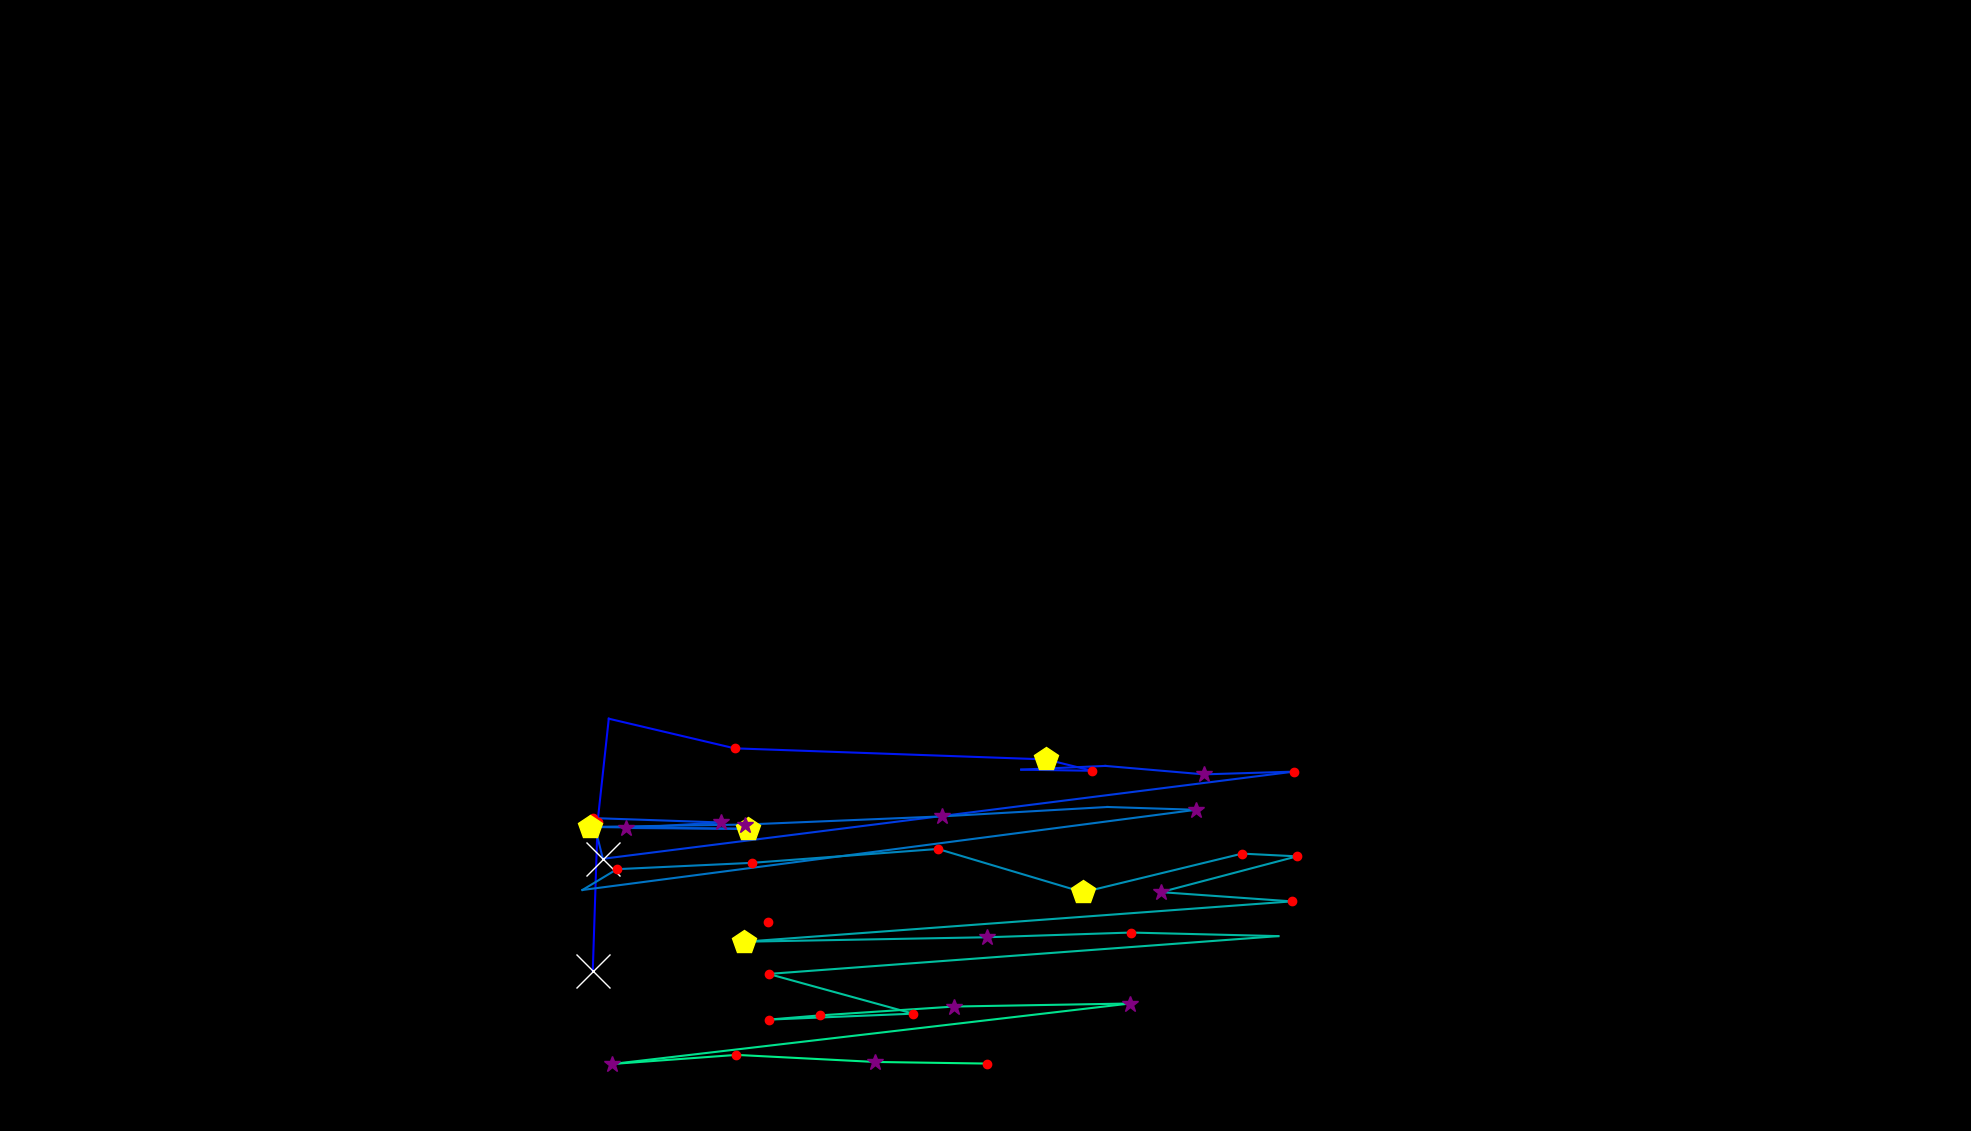

Values plotted in this chart, from the file beside it:
, fixation_id, timestamp, avg_gaze_x, avg_gaze_y, duration
0, 425.0, 140122, 997.5, 270.8, 144.6
1, 430.0, 141700, 769.8, 207.8, 626.6
2, 431.0, 142471, 776.1, 401.6, 168.7
3, 432.0, 142929, 790.6, 535.5, 24.1
4, 433.0, 143074, 954.1, 497, 168.7
5, 434.0, 144026, 1359, 482.6, 445.8
6, 435.0, 144496, 1418, 467.8, 180.7
7, 436.0, 144737, 1326, 469.3, 96.39
8, 437.0, 144869, 1436, 474.1, 96.39
9, 438.0, 145074, 1564, 463.2, 313.3
10, 439.0, 145423, 1680, 466.7, 120.5
11, 440.0, 145640, 783, 353.5, 939.8
12, 441.0, 146604, 769.8, 406.4, 228.9
13, 442.0, 146893, 936.2, 400.7, 325.3
14, 443.0, 147243, 813.5, 393.5, 373.5
15, 444.0, 147761, 971.1, 392.4, 457.9
16, 445.0, 148544, 766.8, 394.8, 530.2
17, 446.0, 149111, 968, 398, 265.1
18, 447.0, 149472, 1223, 408.6, 277.1
19, 448.0, 149894, 1438, 420.8, 108.4
20, 449.0, 150123, 1553, 417.2, 301.2
21, 450.0, 150544, 756.4, 313, 96.39
22, 451.0, 150665, 801.3, 340, 156.6
23, 452.0, 150882, 976.3, 348.2, 144.6
24, 453.0, 151207, 1218, 366.3, 156.6
25, 454.0, 151472, 1407, 310.1, 469.9
26, 455.0, 152087, 1613, 360.2, 156.6
27, 456.0, 152267, 1684, 356.7, 156.6
28, 457.0, 152460, 1508, 310.2, 385.6
29, 458.0, 152906, 1678, 298.2, 120.5
30, 459.0, 153195, 966.3, 245.8, 469.9
31, 460.0, 153750, 1282, 251.6, 313.3
32, 461.0, 154135, 1468, 257.7, 228.9
33, 462.0, 154436, 1660, 253.1, 0.0
34, 463.0, 154701, 998.1, 204, 168.7
35, 464.0, 155027, 1186, 152.4, 120.5
36, 465.0, 155340, 998.1, 144.6, 132.5
37, 466.0, 155521, 1065, 150.2, 168.7
38, 467.0, 155762, 1240, 161.7, 265.1
39, 468.0, 156075, 1468, 165.6, 313.3
40, 469.0, 156521, 795.1, 87.03, 313.3
41, 470.0, 157003, 956.5, 98.84, 156.6
42, 471.0, 157280, 1136, 89.68, 313.3
43, 472.0, 157654, 1282, 87.57, 204.8
